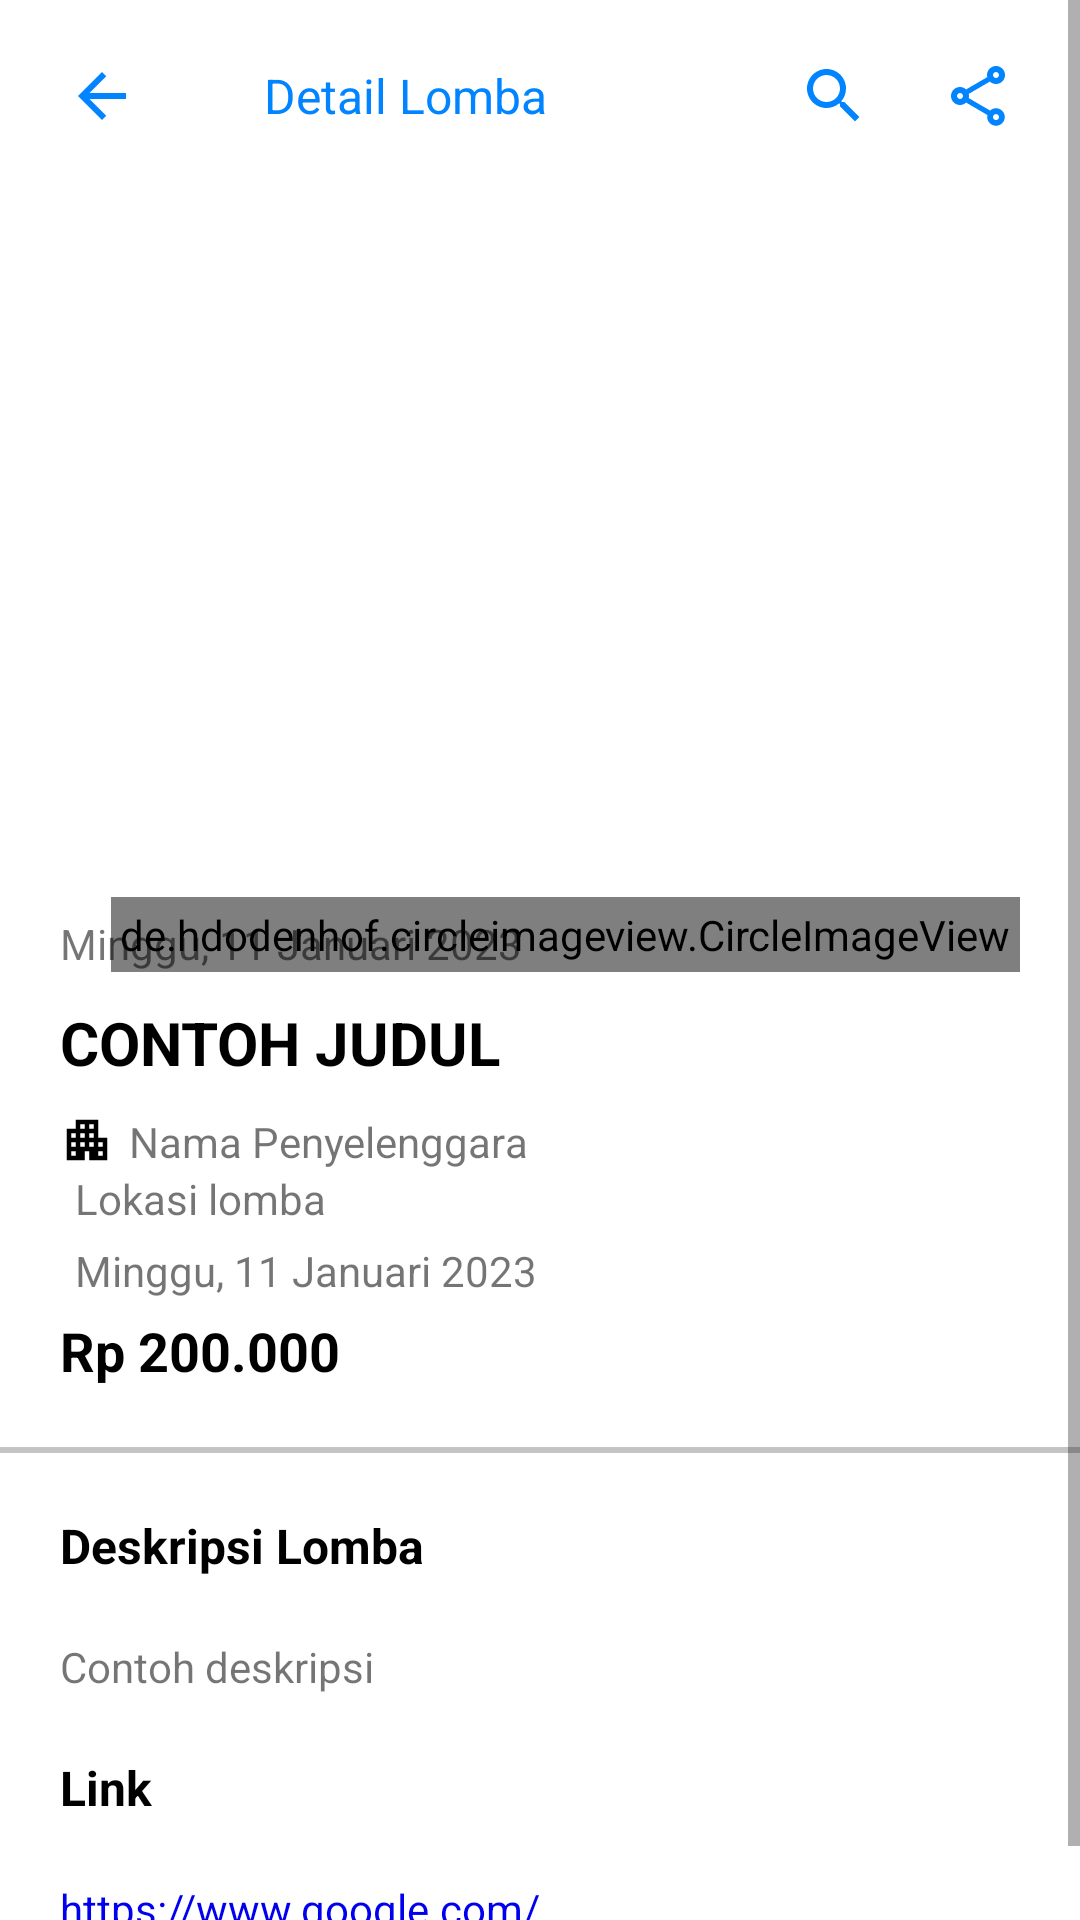

Write the Android layout XML for this screen, with the resource values it uses.
<!-- AndroidManifest.xml: application theme Theme.FSearch -->
<!-- res/layout/fragment_detail_lomba.xml -->
<?xml version="1.0" encoding="utf-8"?>
<ScrollView xmlns:android="http://schemas.android.com/apk/res/android"
    xmlns:tools="http://schemas.android.com/tools"
    android:layout_width="match_parent"
    android:layout_height="match_parent"
    tools:context=".view.fragment.DetailLombaFragment">

    <androidx.appcompat.widget.LinearLayoutCompat
        android:layout_width="match_parent"
        android:layout_height="wrap_content"
        android:orientation="vertical">
        <RelativeLayout
            android:layout_width="match_parent"
            android:layout_height="wrap_content"
            android:padding="10dp">
            <androidx.appcompat.widget.AppCompatImageButton
                android:layout_width="wrap_content"
                android:layout_height="wrap_content"
                android:src="@drawable/back_icon"
                android:backgroundTint="@color/white"
                android:layout_alignParentStart="true"
                android:layout_marginEnd="30dp"
                android:id="@+id/detail_lomba_button_back"/>

            <androidx.appcompat.widget.AppCompatTextView
                android:layout_width="wrap_content"
                android:layout_height="wrap_content"
                android:layout_centerVertical="true"
                android:layout_toEndOf="@id/detail_lomba_button_back"
                android:text="@string/detail_lomba_title"
                android:textColor="@color/primary"
                android:textSize="16sp" />
            <androidx.appcompat.widget.AppCompatImageButton
                android:layout_width="wrap_content"
                android:layout_height="wrap_content"
                android:src="@drawable/share_icon"
                android:layout_alignParentEnd="true"
                android:id="@+id/detail_lomba_button_share"
                android:backgroundTint="@color/white"/>
            <androidx.appcompat.widget.AppCompatImageButton
                android:layout_width="wrap_content"
                android:layout_height="wrap_content"
                android:src="@drawable/search_icon"
                android:layout_toStartOf="@id/detail_lomba_button_share"
                android:backgroundTint="@color/white"/>
        </RelativeLayout>
        <RelativeLayout
            android:layout_width="match_parent"
            android:layout_height="260dp"
            android:paddingHorizontal="20dp"
            android:paddingTop="20dp"
            android:layout_marginBottom="10dp">
            <androidx.appcompat.widget.AppCompatImageView
                android:layout_width="match_parent"
                android:layout_height="200dp"
                android:layout_alignParentTop="true"
                android:src="@drawable/no_image_available"
                android:id="@+id/detail_lomba_poster"/>

            <de.hdodenhof.circleimageview.CircleImageView
                android:id="@+id/detail_lomba_button_like"
                android:layout_width="wrap_content"
                android:layout_height="wrap_content"
                android:layout_alignParentEnd="true"
                android:layout_alignParentBottom="true"
                android:padding="3dp"
                android:background="@drawable/adapter_like_button_selector" />
            <androidx.appcompat.widget.AppCompatTextView
                android:layout_width="wrap_content"
                android:layout_height="wrap_content"
                android:layout_alignParentStart="true"
                android:layout_alignParentBottom="true"
                android:id="@+id/detail_lomba_tanggal_posting"
                android:text="@string/contoh_format_tanggal_detil_lomba"/>
        </RelativeLayout>
        <androidx.appcompat.widget.AppCompatTextView
            android:layout_width="match_parent"
            android:layout_height="wrap_content"
            android:layout_marginHorizontal="20dp"
            android:textColor="@color/black"
            android:textStyle="bold"
            android:text="@string/contoh_judul"
            android:layout_marginBottom="10dp"
            android:textSize="20sp"
            android:id="@+id/detail_lomba_judul_lomba"/>
        <androidx.appcompat.widget.LinearLayoutCompat
            android:layout_width="match_parent"
            android:layout_height="wrap_content"
            android:orientation="vertical"
            android:layout_marginHorizontal="20dp"
            android:layout_marginBottom="20dp">
            <androidx.appcompat.widget.LinearLayoutCompat
                android:layout_width="match_parent"
                android:layout_height="wrap_content"
                android:orientation="horizontal">
                <androidx.appcompat.widget.AppCompatImageView
                    android:layout_width="wrap_content"
                    android:layout_height="wrap_content"
                    android:src="@drawable/university_icon"
                    android:layout_marginEnd="5dp"/>
                <androidx.appcompat.widget.AppCompatTextView
                    android:layout_width="match_parent"
                    android:layout_height="wrap_content"
                    android:text="@string/nama_penyelenggara"
                    android:id="@+id/detail_lomba_nama_penyelenggara"/>
            </androidx.appcompat.widget.LinearLayoutCompat>
            <androidx.appcompat.widget.LinearLayoutCompat
                android:layout_width="match_parent"
                android:orientation="horizontal"
                android:layout_marginBottom="5dp"
                android:layout_height="wrap_content">
                <androidx.appcompat.widget.AppCompatImageView
                    android:layout_width="wrap_content"
                    android:layout_height="wrap_content"
                    android:src="@drawable/location_icon"
                    android:layout_marginEnd="5dp"/>
                <androidx.appcompat.widget.AppCompatTextView
                    android:layout_width="match_parent"
                    android:layout_height="wrap_content"
                    android:id="@+id/detail_lomba_lokasi_lomba"
                    android:text="@string/lokasi_lomba"/>
            </androidx.appcompat.widget.LinearLayoutCompat>
            <androidx.appcompat.widget.LinearLayoutCompat
                android:layout_width="match_parent"
                android:layout_height="wrap_content"
                android:orientation="horizontal"
                android:layout_marginBottom="5dp">
                <androidx.appcompat.widget.AppCompatImageView
                    android:layout_width="wrap_content"
                    android:layout_height="wrap_content"
                    android:src="@drawable/calendar_icon"
                    android:layout_marginEnd="5dp"/>
                <androidx.appcompat.widget.AppCompatTextView
                    android:layout_width="match_parent"
                    android:layout_height="wrap_content"
                    android:text="@string/contoh_format_tanggal_detil_lomba"
                    android:id="@+id/detail_lomba_tanggal_lomba"/>
            </androidx.appcompat.widget.LinearLayoutCompat>
            <androidx.appcompat.widget.AppCompatTextView
                android:layout_width="match_parent"
                android:layout_height="wrap_content"
                android:textSize="18sp"
                android:textStyle="bold"
                android:textColor="@color/black"
                android:text="@string/contoh_biaya"
                android:id="@+id/detail_lomba_biaya_pendaftaran"/>
        </androidx.appcompat.widget.LinearLayoutCompat>
        <View
            android:layout_width="match_parent"
            android:layout_height="2dp"
            android:layout_marginBottom="20dp"
            android:background="@color/secondary_four"/>
        <androidx.appcompat.widget.AppCompatTextView
            android:layout_width="match_parent"
            android:layout_height="wrap_content"
            android:text="@string/deskripsi_lomba"
            android:textSize="16sp"
            android:layout_marginHorizontal="20dp"
            android:textColor="@color/black"
            android:textStyle="bold"
            android:layout_marginBottom="20dp"/>
        <androidx.appcompat.widget.AppCompatTextView
            android:layout_width="match_parent"
            android:layout_height="wrap_content"
            android:layout_marginHorizontal="20dp"
            android:text="@string/contoh_deskripsi"
            android:layout_marginBottom="20dp"
            android:id="@+id/detail_lomba_deskripsi_lomba"/>

        <androidx.appcompat.widget.AppCompatTextView
            android:layout_width="match_parent"
            android:layout_height="wrap_content"
            android:layout_marginHorizontal="20dp"
            android:text="@string/link"
            android:textStyle="bold"
            android:textColor="@color/black"
            android:textSize="16sp"
            android:layout_marginBottom="20dp"/>
        <androidx.appcompat.widget.AppCompatTextView
            android:layout_width="match_parent"
            android:layout_height="wrap_content"
            android:layout_marginHorizontal="20dp"
            android:text="@string/contoh_link"
            android:textColor="@color/link_text_color"
            android:layout_marginBottom="20dp"
            android:id="@+id/detail_lomba_link_lomba"/>

    </androidx.appcompat.widget.LinearLayoutCompat>
</ScrollView>
<!-- resources referenced by this layout -->
<resources>
  <color name="black">#FF000000</color>
  <color name="link_text_color">#0000EE</color>
  <color name="primary">#0084FF</color>
  <color name="secondary_four">#C4C4C4</color>
  <color name="white">#FFFFFFFF</color>
  <!-- drawable adapter_like_button_selector (drawable) -->
  <?xml version="1.0" encoding="utf-8"?>
  <selector xmlns:android="http://schemas.android.com/apk/res/android">
      <item android:drawable="@drawable/like_icon_favorited" android:state_selected="true"/>
      <item android:drawable="@drawable/like_icon_not_favorited" android:state_selected="false"/>
  </selector>
  <!-- drawable back_icon (drawable) -->
  <vector android:autoMirrored="true" android:height="24dp"
      android:tint="#0084FF" android:viewportHeight="24"
      android:viewportWidth="24" android:width="24dp" xmlns:android="http://schemas.android.com/apk/res/android">
      <path android:fillColor="@android:color/white" android:pathData="M20,11H7.83l5.59,-5.59L12,4l-8,8 8,8 1.41,-1.41L7.83,13H20v-2z"/>
  </vector>
  <!-- drawable search_icon (drawable) -->
  <vector android:height="24dp" android:tint="#0084FF"
      android:viewportHeight="24" android:viewportWidth="24"
      android:width="24dp" xmlns:android="http://schemas.android.com/apk/res/android">
      <path android:fillColor="@android:color/white" android:pathData="M15.5,14h-0.79l-0.28,-0.27C15.41,12.59 16,11.11 16,9.5 16,5.91 13.09,3 9.5,3S3,5.91 3,9.5 5.91,16 9.5,16c1.61,0 3.09,-0.59 4.23,-1.57l0.27,0.28v0.79l5,4.99L20.49,19l-4.99,-5zM9.5,14C7.01,14 5,11.99 5,9.5S7.01,5 9.5,5 14,7.01 14,9.5 11.99,14 9.5,14z"/>
  </vector>
  <!-- drawable university_icon (drawable) -->
  <vector android:height="18dp" android:tint="#000000"
      android:viewportHeight="24" android:viewportWidth="24"
      android:width="18dp" xmlns:android="http://schemas.android.com/apk/res/android">
      <path android:fillColor="@android:color/white" android:pathData="M17,11V3H7v4H3v14h8v-4h2v4h8V11H17zM7,19H5v-2h2V19zM7,15H5v-2h2V15zM7,11H5V9h2V11zM11,15H9v-2h2V15zM11,11H9V9h2V11zM11,7H9V5h2V7zM15,15h-2v-2h2V15zM15,11h-2V9h2V11zM15,7h-2V5h2V7zM19,19h-2v-2h2V19zM19,15h-2v-2h2V15z"/>
  </vector>
  <string name="contoh_biaya">Rp 200.000</string>
  <string name="contoh_deskripsi">Contoh deskripsi</string>
  <string name="contoh_format_tanggal_detil_lomba">Minggu, 11 Januari 2023</string>
  <string name="contoh_judul">CONTOH JUDUL</string>
  <string name="contoh_link">https://www.google.com/</string>
  <string name="deskripsi_lomba">Deskripsi Lomba</string>
  <string name="detail_lomba_title">Detail Lomba</string>
  <string name="link">Link</string>
  <string name="lokasi_lomba">Lokasi lomba</string>
  <string name="nama_penyelenggara">Nama Penyelenggara</string>
  <style name="Theme.FSearch" parent="Theme.MaterialComponents.Light.NoActionBar">
          
          <item name="colorPrimary">@color/purple_500</item>
          <item name="colorPrimaryVariant">@color/primary</item>
          <item name="colorOnPrimary">@color/white</item>
          
          <item name="colorSecondary">@color/teal_200</item>
          <item name="colorSecondaryVariant">@color/teal_700</item>
          <item name="colorOnSecondary">@color/black</item>
          
          <item name="android:statusBarColor" tools:targetApi="l">?attr/colorPrimaryVariant</item>
          
      </style>
  <color name="purple_500">#FF6200EE</color>
  <color name="teal_200">#FF03DAC5</color>
  <color name="teal_700">#FF018786</color>
</resources>
